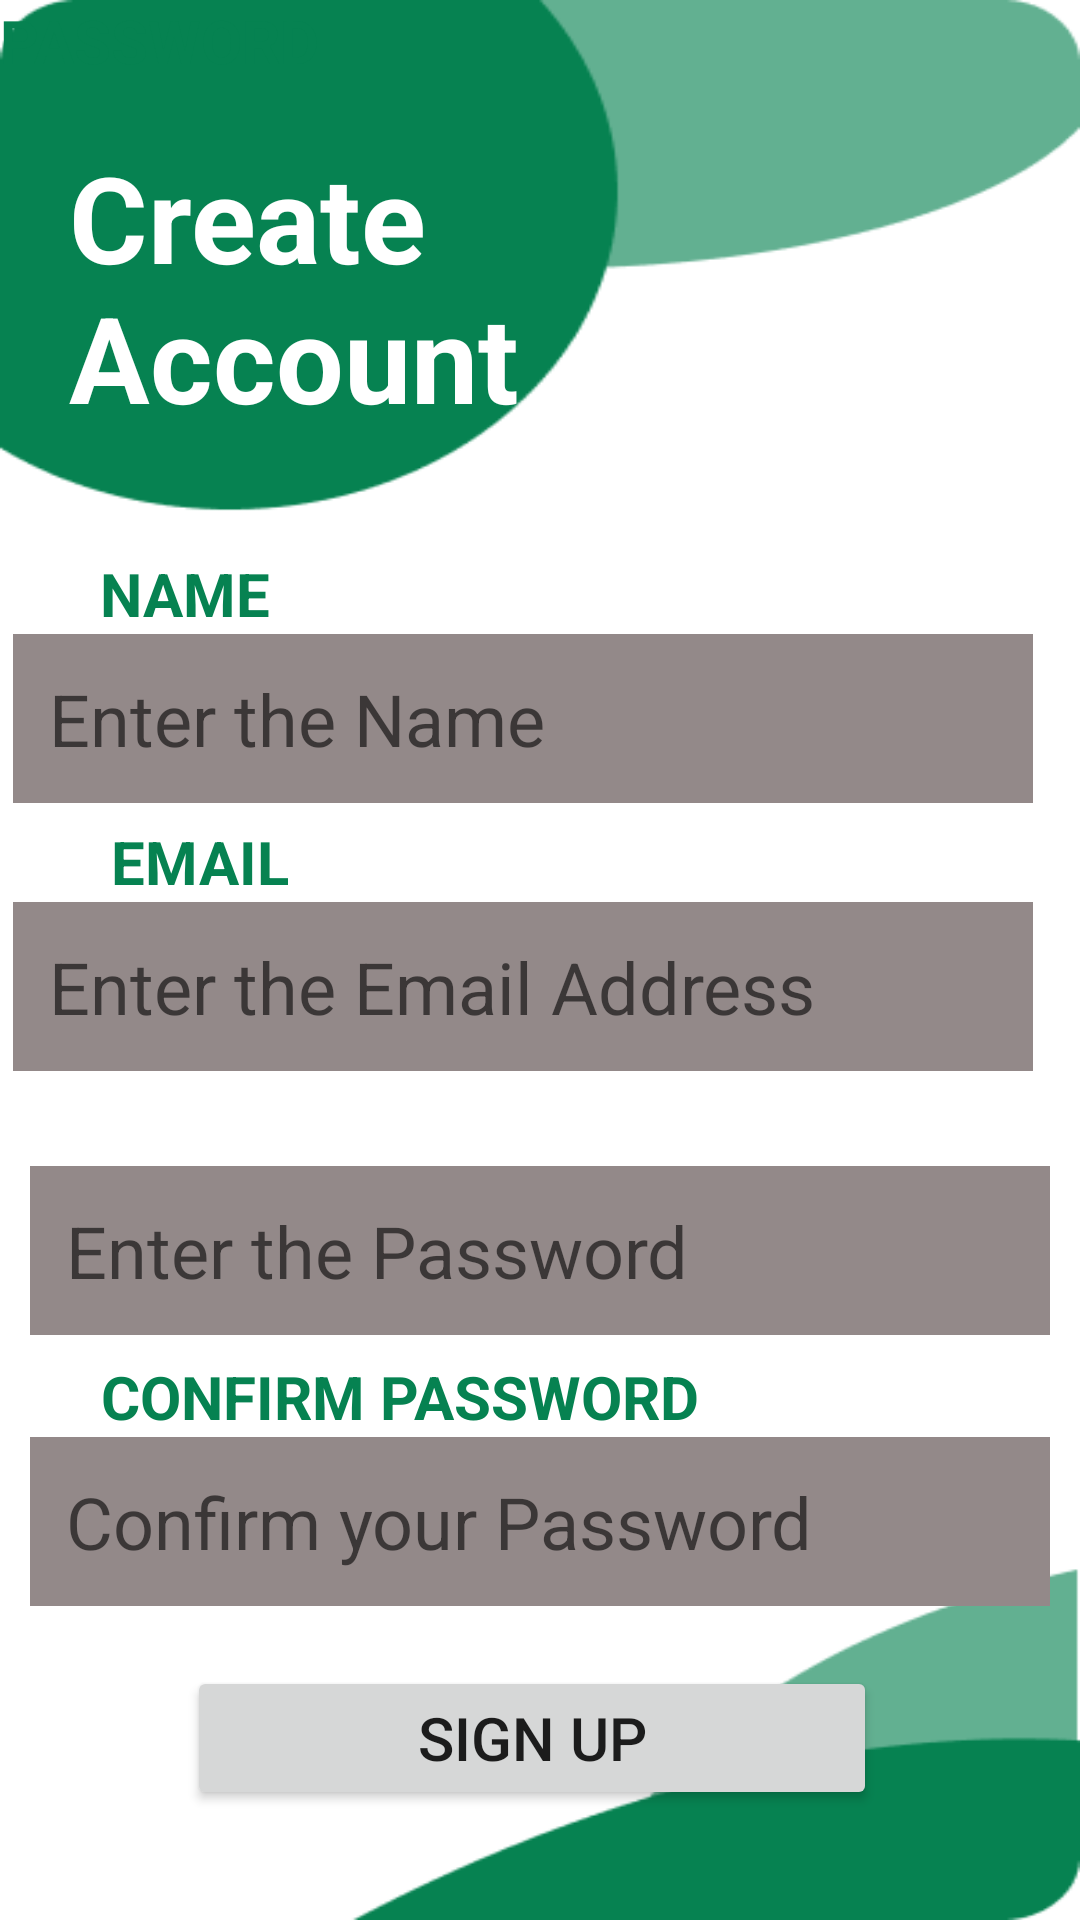

The Android layout XML behind this screen, and the referenced resources:
<!-- AndroidManifest.xml: application theme Theme.Lovify -->
<!-- res/layout/activity_sign_up.xml -->
<?xml version="1.0" encoding="utf-8"?>
<androidx.constraintlayout.widget.ConstraintLayout xmlns:android="http://schemas.android.com/apk/res/android"
    xmlns:app="http://schemas.android.com/apk/res-auto"
    xmlns:tools="http://schemas.android.com/tools"
    android:layout_width="match_parent"
    android:background="@drawable/bgimage01"
    android:layout_height="match_parent"
    tools:context=".SignUp">

    <TextView
        android:id="@+id/txtWelcome"
        android:layout_width="155dp"
        android:layout_height="100dp"
        android:layout_marginTop="44dp"
        android:text="Create Account"
        android:textColor="@color/white"
        android:textSize="40dp"
        android:textStyle="bold"
        app:layout_constraintEnd_toEndOf="parent"
        app:layout_constraintHorizontal_bias="0.113"
        app:layout_constraintStart_toStartOf="parent"
        app:layout_constraintBottom_toBottomOf="@id/txtviewbottomguide"
        app:layout_constraintTop_toTopOf="parent" />

    <androidx.constraintlayout.widget.Guideline
        android:id="@+id/txtviewbottomguide"
        android:layout_width="wrap_content"
        android:layout_height="wrap_content"
        android:orientation="horizontal"
        app:layout_constraintGuide_percent="0.23"/>

    <androidx.constraintlayout.widget.Guideline
        android:id="@+id/txtviewleftguide"
        android:layout_width="wrap_content"
        android:layout_height="wrap_content"
        android:orientation="vertical"
        app:layout_constraintGuide_percent="0.055"/>

    <androidx.constraintlayout.widget.Guideline
        android:id="@+id/txtviewrightguide"
        android:layout_width="wrap_content"
        android:layout_height="wrap_content"
        android:orientation="vertical"
        app:layout_constraintGuide_percent="0.93"/>

    <TextView
        android:id="@+id/txtName"
        android:layout_width="wrap_content"
        android:layout_height="wrap_content"
        android:layout_marginTop="17dp"
        android:text="Name"
        android:textAlignment="center"
        android:textAllCaps="true"
        android:textColor="@color/green"
        android:textSize="20sp"
        android:textStyle="bold"
        app:layout_constraintBottom_toTopOf="@id/edtName"
        app:layout_constraintEnd_toEndOf="@id/txtviewrightguide"
        app:layout_constraintHorizontal_bias="0.052"
        app:layout_constraintStart_toStartOf="@id/txtviewleftguide"
        app:layout_constraintTop_toTopOf="@id/txtviewbottomguide"
        app:layout_constraintVertical_bias="1.0" />

    <EditText
        android:id="@+id/edtName"
        android:layout_width="wrap_content"
        android:layout_height="wrap_content"
        android:layout_marginTop="64dp"
        android:background="@color/Gray"
        android:ems="12"
        android:hint="Enter the Name"
        android:inputType="textEmailAddress"
        android:padding="12dp"
        android:textColor="@color/white"
        android:textSize="24sp"
        app:layout_constraintBottom_toBottomOf="@id/edtNamebottomguide"
        app:layout_constraintEnd_toEndOf="@id/txtviewrightguide"
        app:layout_constraintHorizontal_bias="0.615"
        app:layout_constraintStart_toStartOf="@id/txtviewleftguide"
        app:layout_constraintTop_toTopOf="@id/txtviewbottomguide"
        app:layout_constraintVertical_bias="0.0" />

    <androidx.constraintlayout.widget.Guideline
        android:id="@+id/edtNamebottomguide"
        android:layout_width="wrap_content"
        android:layout_height="wrap_content"
        android:orientation="horizontal"
        app:layout_constraintGuide_percent="0.42"/>

    <TextView
        android:id="@+id/txtEmail"
        android:layout_width="wrap_content"
        android:layout_height="wrap_content"
        android:layout_marginTop="8dp"
        android:text="Email"
        android:textAlignment="center"
        android:textAllCaps="true"
        android:textColor="@color/green"
        android:textSize="20sp"
        android:textStyle="bold"
        app:layout_constraintBottom_toTopOf="@id/edtEmail"
        app:layout_constraintEnd_toEndOf="@id/txtviewrightguide"
        app:layout_constraintHorizontal_bias="0.066"
        app:layout_constraintStart_toStartOf="@id/txtviewleftguide"
        app:layout_constraintTop_toTopOf="@id/edtNamebottomguide"
        app:layout_constraintVertical_bias="1.0" />

    <EditText
        android:id="@+id/edtEmail"
        android:layout_width="wrap_content"
        android:layout_height="wrap_content"
        android:layout_marginTop="32dp"
        android:background="@color/Gray"
        android:ems="12"
        android:hint="Enter the Email Address"
        android:inputType="textEmailAddress"
        android:padding="12dp"
        android:textColor="@color/white"
        android:textSize="24sp"
        app:layout_constraintEnd_toEndOf="@id/txtviewrightguide"
        app:layout_constraintHorizontal_bias="0.615"
        app:layout_constraintStart_toStartOf="@id/txtviewleftguide"
        app:layout_constraintTop_toTopOf="@id/edtNamebottomguide" />

    <androidx.constraintlayout.widget.Guideline
        android:id="@+id/edtEmailBottomGuide"
        android:layout_width="wrap_content"
        android:layout_height="wrap_content"
        android:orientation="horizontal"
        app:layout_constraintGuide_percent="0.57"/>

    <TextView
        android:id="@+id/txtPassword"
        android:layout_width="wrap_content"
        android:layout_height="wrap_content"
        android:text="Password"
        android:textAllCaps="true"
        android:textColor="@color/green"
        android:textSize="20sp"
        android:textStyle="bold"
        tools:layout_editor_absoluteX="43dp"
        tools:layout_editor_absoluteY="416dp"
        tools:ignore="MissingConstraints" />

    <EditText
        android:id="@+id/edtPassword"
        android:layout_width="wrap_content"
        android:layout_height="wrap_content"
        android:layout_marginTop="24dp"
        android:background="@color/Gray"
        android:ems="12"
        android:hint="Enter the Password"
        android:inputType="textPassword"
        android:padding="12dp"
        android:textColor="@color/white"
        android:textSize="24sp"
        app:layout_constraintEnd_toEndOf="parent"
        app:layout_constraintHorizontal_bias="0.493"
        app:layout_constraintStart_toStartOf="parent"
        app:layout_constraintTop_toTopOf="@id/edtEmailBottomGuide" />

    <androidx.constraintlayout.widget.Guideline
        android:id="@+id/edtPasswordbottmguide"
        android:layout_width="wrap_content"
        android:layout_height="wrap_content"
        android:orientation="horizontal"
        app:layout_constraintGuide_percent="0.7"/>

    <TextView
        android:id="@+id/txtconfirmpassword"
        android:layout_width="wrap_content"
        android:layout_height="wrap_content"
        android:layout_marginTop="4dp"
        android:text="Confirm Password"
        android:textAlignment="center"
        android:textAllCaps="true"
        android:textColor="@color/green"
        android:textSize="20sp"
        android:textStyle="bold"
        app:layout_constraintEnd_toEndOf="@id/txtviewrightguide"
        app:layout_constraintHorizontal_bias="0.12"
        app:layout_constraintStart_toStartOf="@id/txtviewleftguide"
        app:layout_constraintTop_toTopOf="@id/edtPasswordbottmguide"/>

    <EditText
        android:id="@+id/edtconfirmpassword"
        android:layout_width="wrap_content"
        android:layout_height="wrap_content"
        android:background="@color/Gray"
        android:ems="12"
        android:hint="Confirm your Password"
        android:inputType="textPassword"
        android:padding="12dp"
        android:textColor="@color/white"
        android:textSize="24sp"
        app:layout_constraintTop_toBottomOf="@id/txtconfirmpassword"
        app:layout_constraintEnd_toEndOf="parent"
        app:layout_constraintStart_toStartOf="parent"
        tools:layout_editor_absoluteY="543dp" />

    <Button
        android:id="@+id/btnsignUp"
        android:layout_width="230dp"
        android:layout_height="wrap_content"
        android:layout_marginTop="20dp"
        android:text="Sign Up"
        android:textAllCaps="true"
        android:textSize="20sp"
        app:layout_constraintTop_toBottomOf="@id/edtconfirmpassword"
        app:layout_constraintStart_toStartOf="@id/txtviewleftguide"
        app:layout_constraintEnd_toEndOf="@id/txtviewrightguide"
        tools:layout_editor_absoluteX="79dp" />

    <LinearLayout
        android:layout_width="wrap_content"
        android:layout_height="wrap_content"
        android:orientation="horizontal"/>
</androidx.constraintlayout.widget.ConstraintLayout>
<!-- resources referenced by this layout -->
<resources>
  <color name="Gray">#938989</color>
  <color name="green">#068251</color>
  <color name="white">#FFFFFFFF</color>
  <!-- drawable bgimage01: png bitmap (drawable, 7770 bytes) -->
  <style name="Theme.Lovify" parent="Theme.MaterialComponents.Light.NoActionBar">
          
          <item name="colorPrimary">@color/green</item>
          <item name="colorPrimaryVariant">@color/green</item>
          <item name="colorOnPrimary">@color/white</item>
          
          <item name="colorSecondary">@color/teal_200</item>
          <item name="colorSecondaryVariant">@color/teal_700</item>
          <item name="colorOnSecondary">@color/black</item>
          
          <item name="android:statusBarColor">?attr/colorPrimaryVariant</item>
          
      </style>
  <color name="teal_200">#FF03DAC5</color>
  <color name="teal_700">#FF018786</color>
  <color name="black">#FF000000</color>
</resources>
